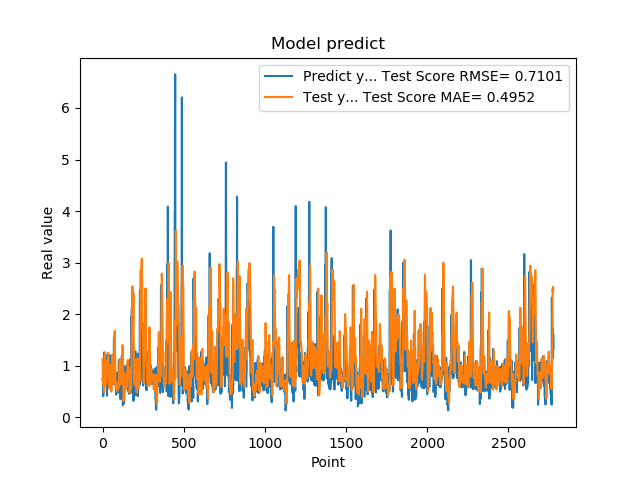

Source data for this figure (header and first rows):
7.321749925613403320e-01, 1.130495640555854164e+00
7.321749925613403320e-01, 1.001479661273854571e+00
7.640249729156494141e-01, 7.810245897265757353e-01
7.640249729156494141e-01, 7.221965244072113821e-01
4.072830080986022949e-01, 6.452834684861660230e-01
4.752210080623625599e-01, 6.450816912099808231e-01
4.752210080623625599e-01, 6.536136116049250377e-01
8.781340122222900391e-01, 6.449917767724117068e-01
8.781340122222900391e-01, 5.764154372655231340e-01
7.414129972457885742e-01, 4.770259258260207691e-01
1.258002042770385520e+00, 5.107312010734981200e-01
1.258002042770385520e+00, 6.413474329818855679e-01
1.069700956344604492e+00, 8.586521382771763466e-01
1.069700956344604492e+00, 9.767251278999751207e-01
7.274609804153442383e-01, 1.121596797402659051e+00
7.892770171165466309e-01, 1.255189660167527865e+00
7.892770171165466309e-01, 1.140207907185158076e+00
6.237750053405761719e-01, 9.701530018688869772e-01
6.237750053405761719e-01, 8.483469132473316909e-01
6.914690136909484863e-01, 6.524257000331685763e-01
8.557710051536558948e-01, 6.465154133517997392e-01
8.557710051536558948e-01, 6.384223563009129299e-01
7.093830108642578125e-01, 6.250297980186599878e-01
7.093830108642578125e-01, 6.658359302358630716e-01
1.014547944068908691e+00, 7.151648563305217365e-01
1.115731000900268555e+00, 8.195722027436580515e-01
1.115731000900268555e+00, 8.662521802441827123e-01
4.182830154895783026e-01, 9.027825974054658476e-01
4.182830154895783026e-01, 9.944110126506299219e-01
1.002280950546264648e+00, 1.102859229280147124e+00
1.218860983848571777e+00, 1.098211661282497920e+00
1.218860983848571777e+00, 9.947151163000720331e-01
1.143296003341674805e+00, 8.223162992309205332e-01
1.143296003341674805e+00, 9.768441818394643095e-01
6.528189778327941895e-01, 1.245363029580672354e+00
6.746559739112854004e-01, 1.251078636698561786e+00
6.746559739112854004e-01, 1.180525508597783491e+00
6.009536385536193848e-01, 1.077083903711423929e+00
6.009536385536193848e-01, 9.238360164969489086e-01
6.694570183753967285e-01, 6.852605639333332332e-01
6.538079977035522461e-01, 6.365745252362019491e-01
6.538079977035522461e-01, 6.067749149519964247e-01
7.814120054244995117e-01, 5.604935549870188050e-01
7.814120054244995117e-01, 5.828693976272700805e-01
1.206303954124450906e+00, 6.242518603349985762e-01
8.469259738922119141e-01, 6.962967137809524809e-01
8.469259738922119141e-01, 7.516121620685366489e-01
8.286409974098205566e-01, 8.279055848658050110e-01
8.286409974098205566e-01, 8.996136019002523021e-01
6.482390165328979492e-01, 1.017567757633644820e+00
5.623700022697448730e-01, 8.392115265946102909e-01
5.623700022697448730e-01, 7.920937412920971976e-01
7.183309793472290039e-01, 7.195091649792737520e-01
7.183309793472290039e-01, 6.273405666315819973e-01
1.099647998809814453e+00, 4.995962249473471228e-01
9.541710019111632191e-01, 5.347283747231774687e-01
9.541710019111632191e-01, 6.549685347921155865e-01
7.290139794349670410e-01, 8.317000775218454933e-01
7.290139794349670410e-01, 9.901348850067694940e-01
6.694499850273132324e-01, 1.214899206358054151e+00
8.631219863891601562e-01, 1.119983700725905029e+00
... 2,719 more rows
